Photos from the image-classification dataset "images" in the GitHub repository zcomert/otitis-media. Its 4 classes are: chronic otitis media, earwax plug, myringosclerosis, normal.

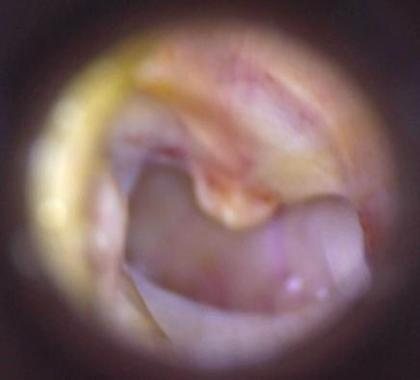
Label: chronic otitis media

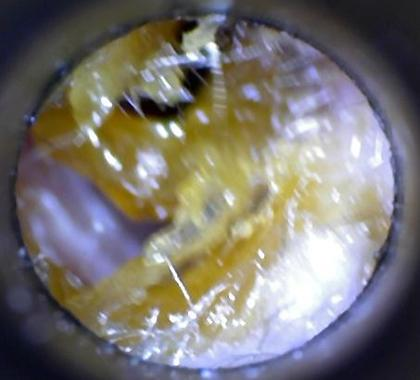
Label: earwax plug

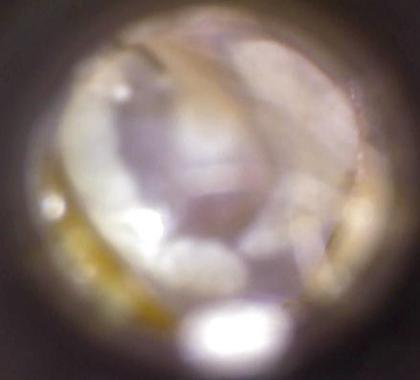
Label: myringosclerosis

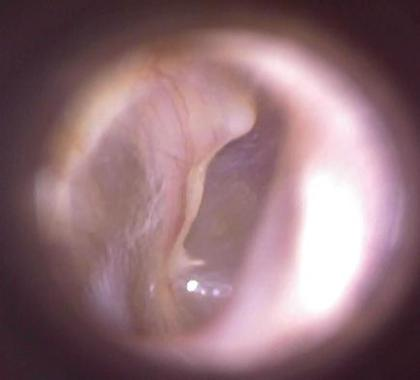
Label: normal

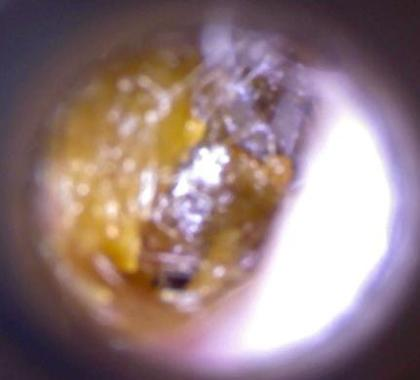
Label: earwax plug

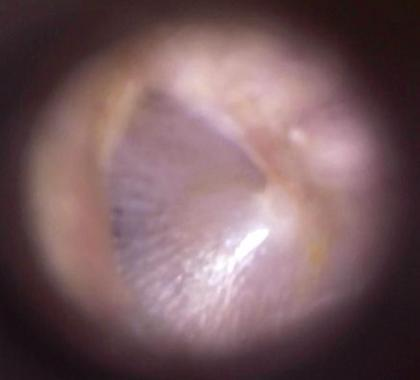
Label: normal
